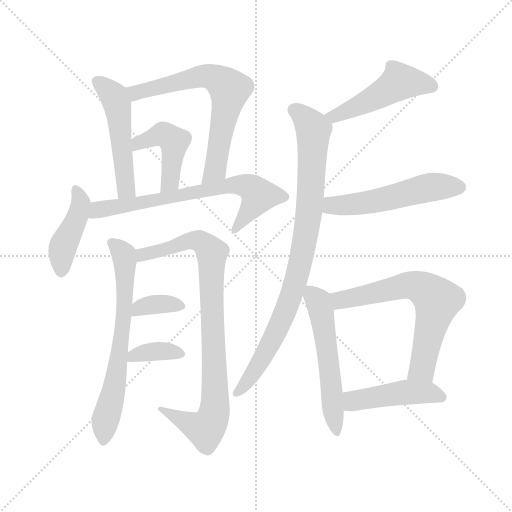
t = 0.00 s
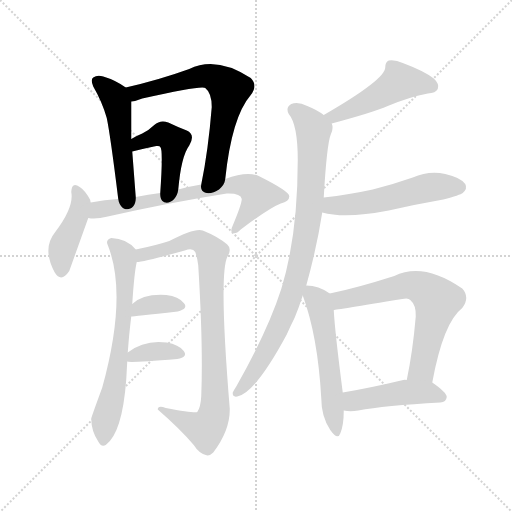
t = 2.13 s
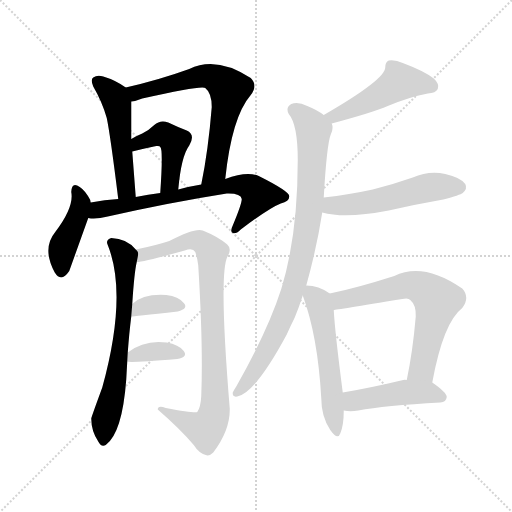
t = 4.27 s
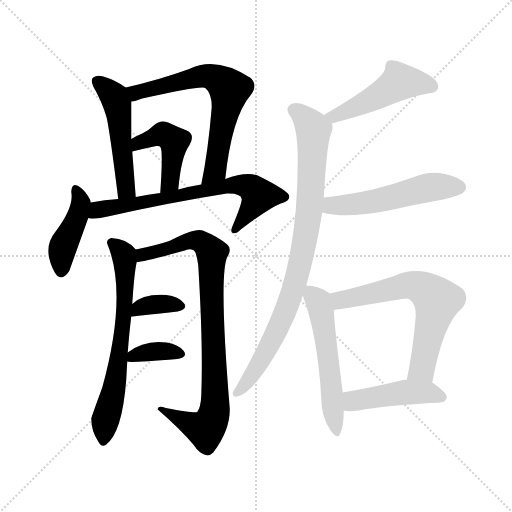
t = 6.40 s
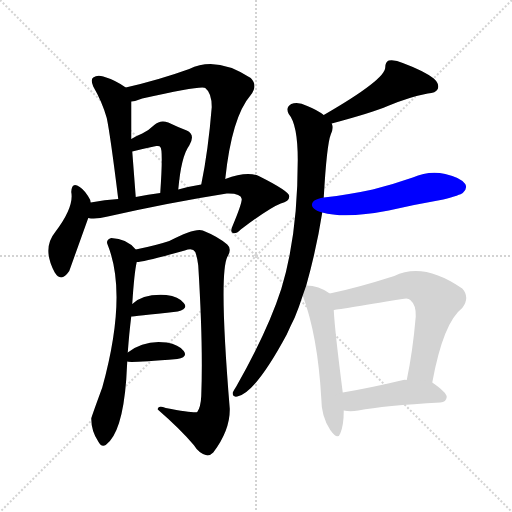
t = 8.54 s
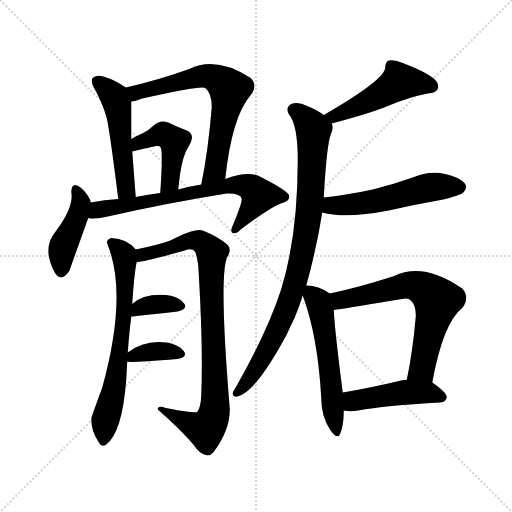
t = 10.67 s

The animated SVG that drew these frames (rendered in a browser with its animation timeline set to each time). Animation: 15 CSS @keyframes rules; one cycle of 10.67 s.

<svg version="1.1" viewBox="0 0 1024 1024" xmlns="http://www.w3.org/2000/svg">
  <g stroke="lightgray" stroke-dasharray="1,1" stroke-width="1" transform="scale(4, 4)">
    <line x1="0" y1="0" x2="256" y2="256"></line>
    <line x1="256" y1="0" x2="0" y2="256"></line>
    <line x1="128" y1="0" x2="128" y2="256"></line>
    <line x1="0" y1="128" x2="256" y2="128"></line>
  </g>
<g transform="scale(1, -1) translate(0, -900)">
   <style type="text/css">
    @keyframes keyframes0 {
      from {
       stroke: blue;
       stroke-dashoffset: 503;
       stroke-width: 128;
       }
       62% {
       animation-timing-function: step-end;
       stroke: blue;
       stroke-dashoffset: 0;
       stroke-width: 128;
       }
       to {
       stroke: black;
       stroke-width: 1024;
       }
       }
       #make-me-a-hanzi-animation-0 {
         animation: keyframes0 0.659342s both;
         animation-delay: 0.000000s;
         animation-timing-function: linear;
       }
    @keyframes keyframes1 {
      from {
       stroke: blue;
       stroke-dashoffset: 666;
       stroke-width: 128;
       }
       68% {
       animation-timing-function: step-end;
       stroke: blue;
       stroke-dashoffset: 0;
       stroke-width: 128;
       }
       to {
       stroke: black;
       stroke-width: 1024;
       }
       }
       #make-me-a-hanzi-animation-1 {
         animation: keyframes1 0.791992s both;
         animation-delay: 0.659342s;
         animation-timing-function: linear;
       }
    @keyframes keyframes2 {
      from {
       stroke: blue;
       stroke-dashoffset: 444;
       stroke-width: 128;
       }
       59% {
       animation-timing-function: step-end;
       stroke: blue;
       stroke-dashoffset: 0;
       stroke-width: 128;
       }
       to {
       stroke: black;
       stroke-width: 1024;
       }
       }
       #make-me-a-hanzi-animation-2 {
         animation: keyframes2 0.611328s both;
         animation-delay: 1.451335s;
         animation-timing-function: linear;
       }
    @keyframes keyframes3 {
      from {
       stroke: blue;
       stroke-dashoffset: 425;
       stroke-width: 128;
       }
       58% {
       animation-timing-function: step-end;
       stroke: blue;
       stroke-dashoffset: 0;
       stroke-width: 128;
       }
       to {
       stroke: black;
       stroke-width: 1024;
       }
       }
       #make-me-a-hanzi-animation-3 {
         animation: keyframes3 0.595866s both;
         animation-delay: 2.062663s;
         animation-timing-function: linear;
       }
    @keyframes keyframes4 {
      from {
       stroke: blue;
       stroke-dashoffset: 689;
       stroke-width: 128;
       }
       69% {
       animation-timing-function: step-end;
       stroke: blue;
       stroke-dashoffset: 0;
       stroke-width: 128;
       }
       to {
       stroke: black;
       stroke-width: 1024;
       }
       }
       #make-me-a-hanzi-animation-4 {
         animation: keyframes4 0.810710s both;
         animation-delay: 2.658529s;
         animation-timing-function: linear;
       }
    @keyframes keyframes5 {
      from {
       stroke: blue;
       stroke-dashoffset: 660;
       stroke-width: 128;
       }
       68% {
       animation-timing-function: step-end;
       stroke: blue;
       stroke-dashoffset: 0;
       stroke-width: 128;
       }
       to {
       stroke: black;
       stroke-width: 1024;
       }
       }
       #make-me-a-hanzi-animation-5 {
         animation: keyframes5 0.787109s both;
         animation-delay: 3.469238s;
         animation-timing-function: linear;
       }
    @keyframes keyframes6 {
      from {
       stroke: blue;
       stroke-dashoffset: 872;
       stroke-width: 128;
       }
       74% {
       animation-timing-function: step-end;
       stroke: blue;
       stroke-dashoffset: 0;
       stroke-width: 128;
       }
       to {
       stroke: black;
       stroke-width: 1024;
       }
       }
       #make-me-a-hanzi-animation-6 {
         animation: keyframes6 0.959635s both;
         animation-delay: 4.256348s;
         animation-timing-function: linear;
       }
    @keyframes keyframes7 {
      from {
       stroke: blue;
       stroke-dashoffset: 356;
       stroke-width: 128;
       }
       54% {
       animation-timing-function: step-end;
       stroke: blue;
       stroke-dashoffset: 0;
       stroke-width: 128;
       }
       to {
       stroke: black;
       stroke-width: 1024;
       }
       }
       #make-me-a-hanzi-animation-7 {
         animation: keyframes7 0.539714s both;
         animation-delay: 5.215983s;
         animation-timing-function: linear;
       }
    @keyframes keyframes8 {
      from {
       stroke: blue;
       stroke-dashoffset: 361;
       stroke-width: 128;
       }
       54% {
       animation-timing-function: step-end;
       stroke: blue;
       stroke-dashoffset: 0;
       stroke-width: 128;
       }
       to {
       stroke: black;
       stroke-width: 1024;
       }
       }
       #make-me-a-hanzi-animation-8 {
         animation: keyframes8 0.543783s both;
         animation-delay: 5.755697s;
         animation-timing-function: linear;
       }
    @keyframes keyframes9 {
      from {
       stroke: blue;
       stroke-dashoffset: 479;
       stroke-width: 128;
       }
       61% {
       animation-timing-function: step-end;
       stroke: blue;
       stroke-dashoffset: 0;
       stroke-width: 128;
       }
       to {
       stroke: black;
       stroke-width: 1024;
       }
       }
       #make-me-a-hanzi-animation-9 {
         animation: keyframes9 0.639811s both;
         animation-delay: 6.299479s;
         animation-timing-function: linear;
       }
    @keyframes keyframes10 {
      from {
       stroke: blue;
       stroke-dashoffset: 870;
       stroke-width: 128;
       }
       74% {
       animation-timing-function: step-end;
       stroke: blue;
       stroke-dashoffset: 0;
       stroke-width: 128;
       }
       to {
       stroke: black;
       stroke-width: 1024;
       }
       }
       #make-me-a-hanzi-animation-10 {
         animation: keyframes10 0.958008s both;
         animation-delay: 6.939290s;
         animation-timing-function: linear;
       }
    @keyframes keyframes11 {
      from {
       stroke: blue;
       stroke-dashoffset: 528;
       stroke-width: 128;
       }
       63% {
       animation-timing-function: step-end;
       stroke: blue;
       stroke-dashoffset: 0;
       stroke-width: 128;
       }
       to {
       stroke: black;
       stroke-width: 1024;
       }
       }
       #make-me-a-hanzi-animation-11 {
         animation: keyframes11 0.679688s both;
         animation-delay: 7.897298s;
         animation-timing-function: linear;
       }
    @keyframes keyframes12 {
      from {
       stroke: blue;
       stroke-dashoffset: 548;
       stroke-width: 128;
       }
       64% {
       animation-timing-function: step-end;
       stroke: blue;
       stroke-dashoffset: 0;
       stroke-width: 128;
       }
       to {
       stroke: black;
       stroke-width: 1024;
       }
       }
       #make-me-a-hanzi-animation-12 {
         animation: keyframes12 0.695964s both;
         animation-delay: 8.576986s;
         animation-timing-function: linear;
       }
    @keyframes keyframes13 {
      from {
       stroke: blue;
       stroke-dashoffset: 650;
       stroke-width: 128;
       }
       68% {
       animation-timing-function: step-end;
       stroke: blue;
       stroke-dashoffset: 0;
       stroke-width: 128;
       }
       to {
       stroke: black;
       stroke-width: 1024;
       }
       }
       #make-me-a-hanzi-animation-13 {
         animation: keyframes13 0.778971s both;
         animation-delay: 9.272949s;
         animation-timing-function: linear;
       }
    @keyframes keyframes14 {
      from {
       stroke: blue;
       stroke-dashoffset: 453;
       stroke-width: 128;
       }
       60% {
       animation-timing-function: step-end;
       stroke: blue;
       stroke-dashoffset: 0;
       stroke-width: 128;
       }
       to {
       stroke: black;
       stroke-width: 1024;
       }
       }
       #make-me-a-hanzi-animation-14 {
         animation: keyframes14 0.618652s both;
         animation-delay: 10.051921s;
         animation-timing-function: linear;
       }
</style>
<path d="M 251.5 725.0 Q 230.5 740.0 206.5 747.0 Q 194.5 751.0 186.5 745.0 Q 180.5 741.0 186.5 727.0 Q 204.5 696.0 213.5 664.0 Q 220.5 631.0 236.5 502.0 C 240.5 472.0 273.5 476.0 271.5 506.0 Q 267.5 558.0 264.5 597.0 L 262.5 622.0 Q 262.5 626.0 262.5 630.0 Q 262.5 681.0 262.5 697.0 C 262.5 718.0 262.5 718.0 251.5 725.0 Z" fill="lightgray"></path> 
<path d="M 450.5 542.0 Q 463.5 666.0 501.5 710.0 Q 516.5 729.0 501.5 744.0 Q 432.5 789.0 378.5 762.0 Q 317.5 740.0 251.5 725.0 C 222.5 718.0 233.5 691.0 262.5 697.0 Q 272.5 698.0 284.5 703.0 Q 404.5 730.0 410.5 724.0 Q 423.5 714.0 423.5 686.0 Q 416.5 599.0 402.5 531.0 C 396.5 502.0 447.5 512.0 450.5 542.0 Z" fill="lightgray"></path> 
<path d="M 356.5 521.0 Q 362.5 588.0 378.5 609.0 Q 391.5 631.0 373.5 639.0 Q 357.5 645.0 336.5 655.0 Q 320.5 661.0 308.5 650.0 Q 298.5 640.0 284.5 633.0 Q 274.5 629.0 262.5 622.0 C 236.5 607.0 235.5 590.0 264.5 597.0 Q 288.5 603.0 312.5 608.0 Q 319.5 609.0 320.5 606.0 Q 326.5 602.0 320.5 514.0 C 318.5 484.0 353.5 491.0 356.5 521.0 Z" fill="lightgray"></path> 
<path d="M 181.5 495.0 Q 180.5 498.0 180.5 500.0 Q 170.5 519.0 159.5 526.0 Q 143.5 538.0 142.5 516.0 Q 148.5 486.0 110.5 436.0 Q 83.5 403.0 109.5 355.0 Q 122.5 334.0 138.5 358.0 L 176.5 464.0 L 181.5 495.0 Z" fill="lightgray"></path> 
<path d="M 176.5 464.0 Q 191.5 461.0 215.5 467.0 Q 339.5 495.0 453.5 513.0 Q 481.5 514.0 483.5 502.0 Q 483.5 492.0 465.5 449.0 Q 459.5 437.0 465.5 434.0 Q 471.5 431.0 481.5 441.0 Q 538.5 484.0 561.5 493.0 Q 579.5 497.0 578.5 508.0 Q 577.5 518.0 517.5 548.0 Q 493.5 558.0 450.5 542.0 L 402.5 531.0 Q 377.5 527.0 356.5 521.0 L 320.5 514.0 Q 296.5 511.0 271.5 506.0 L 236.5 502.0 Q 209.5 501.0 181.5 495.0 C 152.5 489.0 146.5 466.0 176.5 464.0 Z" fill="lightgray"></path> 
<path d="M 255.5 195.0 Q 258.5 235.0 262.5 267.0 L 264.5 292.0 Q 268.5 355.0 273.5 376.0 C 277.5 395.0 277.5 395.0 271.5 401.0 Q 253.5 423.0 222.5 424.0 Q 210.5 420.0 215.5 410.0 Q 255.5 310.0 204.5 125.0 Q 182.5 65.0 182.5 63.0 Q 182.5 38.0 196.5 17.0 Q 202.5 5.0 211.5 10.0 Q 244.5 34.0 252.5 141.0 Q 253.5 160.0 254.5 177.0 L 255.5 195.0 Z" fill="lightgray"></path> 
<path d="M 273.5 376.0 Q 286.5 376.0 369.5 399.0 Q 385.5 405.0 390.5 396.0 Q 394.5 386.0 396.5 369.0 Q 406.5 207.0 402.5 108.0 Q 401.5 86.0 394.5 76.0 Q 390.5 73.0 331.5 84.0 Q 315.5 90.0 315.5 81.0 Q 361.5 41.0 387.5 10.0 Q 397.5 -6.0 411.5 -10.0 Q 418.5 -13.0 426.5 -5.0 Q 460.5 40.0 459.5 83.0 Q 437.5 350.0 454.5 386.0 Q 464.5 402.0 454.5 411.0 Q 435.5 427.0 405.5 439.0 Q 390.5 445.0 338.5 418.0 Q 311.5 409.0 271.5 401.0 C 242.5 395.0 243.5 371.0 273.5 376.0 Z" fill="lightgray"></path> 
<path d="M 262.5 267.0 Q 265.5 267.0 355.5 277.0 Q 377.5 283.0 367.5 294.0 Q 357.5 307.0 332.5 310.0 Q 286.5 313.0 264.5 292.0 C 242.5 272.0 233.5 265.0 262.5 267.0 Z" fill="lightgray"></path> 
<path d="M 254.5 177.0 Q 257.5 174.0 354.5 182.0 Q 376.5 186.0 367.5 198.0 Q 357.5 211.0 333.5 215.0 Q 288.5 221.0 255.5 195.0 C 236.5 180.0 236.5 180.0 254.5 177.0 Z" fill="lightgray"></path> 
<path d="M 663.5 653.0 Q 745.5 675.0 775.5 688.0 Q 818.5 706.0 855.5 713.0 Q 871.5 714.0 875.5 722.0 Q 879.5 732.0 867.5 743.0 Q 848.5 758.0 805.5 774.0 Q 790.5 781.0 777.5 779.0 Q 770.5 776.0 770.5 765.0 Q 770.5 741.0 647.5 670.0 C 621.5 655.0 634.5 645.0 663.5 653.0 Z" fill="lightgray"></path> 
<path d="M 612.5 329.0 Q 633.5 404.0 644.5 475.0 L 647.5 505.0 Q 653.5 611.0 661.5 631.0 Q 667.5 643.0 663.5 653.0 L 647.5 670.0 Q 634.5 680.0 614.5 688.0 Q 595.5 698.0 582.5 692.0 Q 570.5 685.0 577.5 672.0 Q 595.5 651.0 595.5 580.0 Q 595.5 429.0 562.5 322.0 Q 535.5 238.0 472.5 127.0 Q 468.5 121.0 465.5 115.0 Q 464.5 105.0 474.5 107.0 Q 510.5 114.0 573.5 231.0 Q 580.5 247.0 589.5 265.0 Q 598.5 287.0 605.5 309.0 L 612.5 329.0 Z" fill="lightgray"></path> 
<path d="M 644.5 475.0 Q 690.5 462.0 777.5 479.0 Q 829.5 491.0 886.5 501.0 Q 920.5 510.0 925.5 514.0 Q 935.5 523.0 930.5 532.0 Q 921.5 545.0 890.5 552.0 Q 857.5 559.0 825.5 545.0 Q 788.5 532.0 745.5 521.0 Q 699.5 511.0 647.5 505.0 C 617.5 501.0 615.5 482.0 644.5 475.0 Z" fill="lightgray"></path> 
<path d="M 659.5 313.0 Q 637.5 329.0 612.5 329.0 C 598.5 330.0 598.5 330.0 605.5 309.0 Q 635.5 228.0 642.5 104.0 Q 642.5 67.0 660.5 40.0 Q 675.5 19.0 680.5 33.0 Q 687.5 49.0 687.5 79.0 L 685.5 115.0 Q 669.5 239.0 667.5 280.0 C 665.5 309.0 665.5 309.0 659.5 313.0 Z" fill="lightgray"></path> 
<path d="M 864.5 135.0 Q 886.5 255.0 924.5 284.0 Q 940.5 305.0 924.5 323.0 Q 846.5 377.0 788.5 348.0 Q 713.5 324.0 659.5 313.0 C 630.5 307.0 637.5 276.0 667.5 280.0 Q 670.5 280.0 804.5 302.0 Q 816.5 305.0 820.5 300.0 Q 832.5 290.0 831.5 267.0 Q 825.5 197.0 813.5 140.0 C 807.5 111.0 858.5 106.0 864.5 135.0 Z" fill="lightgray"></path> 
<path d="M 687.5 79.0 Q 700.5 76.0 716.5 79.0 Q 768.5 89.0 880.5 95.0 Q 892.5 96.0 893.5 106.0 Q 893.5 115.0 864.5 135.0 C 857.5 140.0 843.5 140.0 813.5 140.0 Q 809.5 141.0 806.5 140.0 Q 739.5 124.0 685.5 115.0 C 655.5 110.0 657.5 84.0 687.5 79.0 Z" fill="lightgray"></path> 
      <clipPath id="make-me-a-hanzi-clip-0">
      <path d="M 251.5 725.0 Q 230.5 740.0 206.5 747.0 Q 194.5 751.0 186.5 745.0 Q 180.5 741.0 186.5 727.0 Q 204.5 696.0 213.5 664.0 Q 220.5 631.0 236.5 502.0 C 240.5 472.0 273.5 476.0 271.5 506.0 Q 267.5 558.0 264.5 597.0 L 262.5 622.0 Q 262.5 626.0 262.5 630.0 Q 262.5 681.0 262.5 697.0 C 262.5 718.0 262.5 718.0 251.5 725.0 Z" fill="lightgray"></path>
      </clipPath>
      <path clip-path="url(#make-me-a-hanzi-clip-0)" d="M 194.5 737.0 L 223.5 713.0 L 233.5 693.0 L 249.5 537.0 L 252.5 521.0 L 264.5 514.0 " fill="none" id="make-me-a-hanzi-animation-0" stroke-dasharray="375 750" stroke-linecap="round"></path>

      <clipPath id="make-me-a-hanzi-clip-1">
      <path d="M 450.5 542.0 Q 463.5 666.0 501.5 710.0 Q 516.5 729.0 501.5 744.0 Q 432.5 789.0 378.5 762.0 Q 317.5 740.0 251.5 725.0 C 222.5 718.0 233.5 691.0 262.5 697.0 Q 272.5 698.0 284.5 703.0 Q 404.5 730.0 410.5 724.0 Q 423.5 714.0 423.5 686.0 Q 416.5 599.0 402.5 531.0 C 396.5 502.0 447.5 512.0 450.5 542.0 Z" fill="lightgray"></path>
      </clipPath>
      <path clip-path="url(#make-me-a-hanzi-clip-1)" d="M 260.5 720.0 L 271.5 714.0 L 296.5 717.0 L 305.5 724.0 L 404.5 748.0 L 426.5 746.0 L 458.5 722.0 L 430.5 561.0 L 407.5 537.0 " fill="none" id="make-me-a-hanzi-animation-1" stroke-dasharray="538 1076" stroke-linecap="round"></path>

      <clipPath id="make-me-a-hanzi-clip-2">
      <path d="M 356.5 521.0 Q 362.5 588.0 378.5 609.0 Q 391.5 631.0 373.5 639.0 Q 357.5 645.0 336.5 655.0 Q 320.5 661.0 308.5 650.0 Q 298.5 640.0 284.5 633.0 Q 274.5 629.0 262.5 622.0 C 236.5 607.0 235.5 590.0 264.5 597.0 Q 288.5 603.0 312.5 608.0 Q 319.5 609.0 320.5 606.0 Q 326.5 602.0 320.5 514.0 C 318.5 484.0 353.5 491.0 356.5 521.0 Z" fill="lightgray"></path>
      </clipPath>
      <path clip-path="url(#make-me-a-hanzi-clip-2)" d="M 269.5 604.0 L 285.5 618.0 L 316.5 630.0 L 345.5 621.0 L 340.5 537.0 L 324.5 527.0 " fill="none" id="make-me-a-hanzi-animation-2" stroke-dasharray="316 632" stroke-linecap="round"></path>

      <clipPath id="make-me-a-hanzi-clip-3">
      <path d="M 181.5 495.0 Q 180.5 498.0 180.5 500.0 Q 170.5 519.0 159.5 526.0 Q 143.5 538.0 142.5 516.0 Q 148.5 486.0 110.5 436.0 Q 83.5 403.0 109.5 355.0 Q 122.5 334.0 138.5 358.0 L 176.5 464.0 L 181.5 495.0 Z" fill="lightgray"></path>
      </clipPath>
      <path clip-path="url(#make-me-a-hanzi-clip-3)" d="M 151.5 520.0 L 161.5 490.0 L 126.5 409.0 L 123.5 360.0 " fill="none" id="make-me-a-hanzi-animation-3" stroke-dasharray="297 594" stroke-linecap="round"></path>

      <clipPath id="make-me-a-hanzi-clip-4">
      <path d="M 176.5 464.0 Q 191.5 461.0 215.5 467.0 Q 339.5 495.0 453.5 513.0 Q 481.5 514.0 483.5 502.0 Q 483.5 492.0 465.5 449.0 Q 459.5 437.0 465.5 434.0 Q 471.5 431.0 481.5 441.0 Q 538.5 484.0 561.5 493.0 Q 579.5 497.0 578.5 508.0 Q 577.5 518.0 517.5 548.0 Q 493.5 558.0 450.5 542.0 L 402.5 531.0 Q 377.5 527.0 356.5 521.0 L 320.5 514.0 Q 296.5 511.0 271.5 506.0 L 236.5 502.0 Q 209.5 501.0 181.5 495.0 C 152.5 489.0 146.5 466.0 176.5 464.0 Z" fill="lightgray"></path>
      </clipPath>
      <path clip-path="url(#make-me-a-hanzi-clip-4)" d="M 182.5 471.0 L 196.5 481.0 L 447.5 527.0 L 490.5 529.0 L 518.5 509.0 L 468.5 442.0 " fill="none" id="make-me-a-hanzi-animation-4" stroke-dasharray="561 1122" stroke-linecap="round"></path>

      <clipPath id="make-me-a-hanzi-clip-5">
      <path d="M 255.5 195.0 Q 258.5 235.0 262.5 267.0 L 264.5 292.0 Q 268.5 355.0 273.5 376.0 C 277.5 395.0 277.5 395.0 271.5 401.0 Q 253.5 423.0 222.5 424.0 Q 210.5 420.0 215.5 410.0 Q 255.5 310.0 204.5 125.0 Q 182.5 65.0 182.5 63.0 Q 182.5 38.0 196.5 17.0 Q 202.5 5.0 211.5 10.0 Q 244.5 34.0 252.5 141.0 Q 253.5 160.0 254.5 177.0 L 255.5 195.0 Z" fill="lightgray"></path>
      </clipPath>
      <path clip-path="url(#make-me-a-hanzi-clip-5)" d="M 228.5 412.0 L 244.5 396.0 L 249.5 380.0 L 250.5 303.0 L 234.5 161.0 L 206.5 19.0 " fill="none" id="make-me-a-hanzi-animation-5" stroke-dasharray="532 1064" stroke-linecap="round"></path>

      <clipPath id="make-me-a-hanzi-clip-6">
      <path d="M 273.5 376.0 Q 286.5 376.0 369.5 399.0 Q 385.5 405.0 390.5 396.0 Q 394.5 386.0 396.5 369.0 Q 406.5 207.0 402.5 108.0 Q 401.5 86.0 394.5 76.0 Q 390.5 73.0 331.5 84.0 Q 315.5 90.0 315.5 81.0 Q 361.5 41.0 387.5 10.0 Q 397.5 -6.0 411.5 -10.0 Q 418.5 -13.0 426.5 -5.0 Q 460.5 40.0 459.5 83.0 Q 437.5 350.0 454.5 386.0 Q 464.5 402.0 454.5 411.0 Q 435.5 427.0 405.5 439.0 Q 390.5 445.0 338.5 418.0 Q 311.5 409.0 271.5 401.0 C 242.5 395.0 243.5 371.0 273.5 376.0 Z" fill="lightgray"></path>
      </clipPath>
      <path clip-path="url(#make-me-a-hanzi-clip-6)" d="M 275.5 382.0 L 296.5 394.0 L 386.5 420.0 L 403.5 415.0 L 423.5 395.0 L 431.5 122.0 L 425.5 65.0 L 410.5 41.0 L 324.5 78.0 " fill="none" id="make-me-a-hanzi-animation-6" stroke-dasharray="744 1488" stroke-linecap="round"></path>

      <clipPath id="make-me-a-hanzi-clip-7">
      <path d="M 262.5 267.0 Q 265.5 267.0 355.5 277.0 Q 377.5 283.0 367.5 294.0 Q 357.5 307.0 332.5 310.0 Q 286.5 313.0 264.5 292.0 C 242.5 272.0 233.5 265.0 262.5 267.0 Z" fill="lightgray"></path>
      </clipPath>
      <path clip-path="url(#make-me-a-hanzi-clip-7)" d="M 263.5 273.0 L 287.5 287.0 L 309.5 291.0 L 359.5 287.0 " fill="none" id="make-me-a-hanzi-animation-7" stroke-dasharray="228 456" stroke-linecap="round"></path>

      <clipPath id="make-me-a-hanzi-clip-8">
      <path d="M 254.5 177.0 Q 257.5 174.0 354.5 182.0 Q 376.5 186.0 367.5 198.0 Q 357.5 211.0 333.5 215.0 Q 288.5 221.0 255.5 195.0 C 236.5 180.0 236.5 180.0 254.5 177.0 Z" fill="lightgray"></path>
      </clipPath>
      <path clip-path="url(#make-me-a-hanzi-clip-8)" d="M 256.5 181.0 L 301.5 197.0 L 358.5 192.0 " fill="none" id="make-me-a-hanzi-animation-8" stroke-dasharray="233 466" stroke-linecap="round"></path>

      <clipPath id="make-me-a-hanzi-clip-9">
      <path d="M 663.5 653.0 Q 745.5 675.0 775.5 688.0 Q 818.5 706.0 855.5 713.0 Q 871.5 714.0 875.5 722.0 Q 879.5 732.0 867.5 743.0 Q 848.5 758.0 805.5 774.0 Q 790.5 781.0 777.5 779.0 Q 770.5 776.0 770.5 765.0 Q 770.5 741.0 647.5 670.0 C 621.5 655.0 634.5 645.0 663.5 653.0 Z" fill="lightgray"></path>
      </clipPath>
      <path clip-path="url(#make-me-a-hanzi-clip-9)" d="M 864.5 727.0 L 798.5 736.0 L 704.5 682.0 L 670.5 668.0 L 660.5 674.0 " fill="none" id="make-me-a-hanzi-animation-9" stroke-dasharray="351 702" stroke-linecap="round"></path>

      <clipPath id="make-me-a-hanzi-clip-10">
      <path d="M 612.5 329.0 Q 633.5 404.0 644.5 475.0 L 647.5 505.0 Q 653.5 611.0 661.5 631.0 Q 667.5 643.0 663.5 653.0 L 647.5 670.0 Q 634.5 680.0 614.5 688.0 Q 595.5 698.0 582.5 692.0 Q 570.5 685.0 577.5 672.0 Q 595.5 651.0 595.5 580.0 Q 595.5 429.0 562.5 322.0 Q 535.5 238.0 472.5 127.0 Q 468.5 121.0 465.5 115.0 Q 464.5 105.0 474.5 107.0 Q 510.5 114.0 573.5 231.0 Q 580.5 247.0 589.5 265.0 Q 598.5 287.0 605.5 309.0 L 612.5 329.0 Z" fill="lightgray"></path>
      </clipPath>
      <path clip-path="url(#make-me-a-hanzi-clip-10)" d="M 587.5 680.0 L 601.5 673.0 L 626.5 640.0 L 620.5 500.0 L 609.5 415.0 L 572.5 280.0 L 539.5 208.0 L 493.5 135.0 L 475.5 117.0 " fill="none" id="make-me-a-hanzi-animation-10" stroke-dasharray="742 1484" stroke-linecap="round"></path>

      <clipPath id="make-me-a-hanzi-clip-11">
      <path d="M 644.5 475.0 Q 690.5 462.0 777.5 479.0 Q 829.5 491.0 886.5 501.0 Q 920.5 510.0 925.5 514.0 Q 935.5 523.0 930.5 532.0 Q 921.5 545.0 890.5 552.0 Q 857.5 559.0 825.5 545.0 Q 788.5 532.0 745.5 521.0 Q 699.5 511.0 647.5 505.0 C 617.5 501.0 615.5 482.0 644.5 475.0 Z" fill="lightgray"></path>
      </clipPath>
      <path clip-path="url(#make-me-a-hanzi-clip-11)" d="M 651.5 482.0 L 671.5 490.0 L 763.5 500.0 L 851.5 524.0 L 918.5 526.0 " fill="none" id="make-me-a-hanzi-animation-11" stroke-dasharray="400 800" stroke-linecap="round"></path>

      <clipPath id="make-me-a-hanzi-clip-12">
      <path d="M 659.5 313.0 Q 637.5 329.0 612.5 329.0 C 598.5 330.0 598.5 330.0 605.5 309.0 Q 635.5 228.0 642.5 104.0 Q 642.5 67.0 660.5 40.0 Q 675.5 19.0 680.5 33.0 Q 687.5 49.0 687.5 79.0 L 685.5 115.0 Q 669.5 239.0 667.5 280.0 C 665.5 309.0 665.5 309.0 659.5 313.0 Z" fill="lightgray"></path>
      </clipPath>
      <path clip-path="url(#make-me-a-hanzi-clip-12)" d="M 618.5 321.0 L 636.5 297.0 L 646.5 255.0 L 671.5 38.0 " fill="none" id="make-me-a-hanzi-animation-12" stroke-dasharray="420 840" stroke-linecap="round"></path>

      <clipPath id="make-me-a-hanzi-clip-13">
      <path d="M 864.5 135.0 Q 886.5 255.0 924.5 284.0 Q 940.5 305.0 924.5 323.0 Q 846.5 377.0 788.5 348.0 Q 713.5 324.0 659.5 313.0 C 630.5 307.0 637.5 276.0 667.5 280.0 Q 670.5 280.0 804.5 302.0 Q 816.5 305.0 820.5 300.0 Q 832.5 290.0 831.5 267.0 Q 825.5 197.0 813.5 140.0 C 807.5 111.0 858.5 106.0 864.5 135.0 Z" fill="lightgray"></path>
      </clipPath>
      <path clip-path="url(#make-me-a-hanzi-clip-13)" d="M 667.5 286.0 L 681.5 301.0 L 814.5 330.0 L 845.5 323.0 L 866.5 308.0 L 874.5 299.0 L 845.5 168.0 L 820.5 145.0 " fill="none" id="make-me-a-hanzi-animation-13" stroke-dasharray="522 1044" stroke-linecap="round"></path>

      <clipPath id="make-me-a-hanzi-clip-14">
      <path d="M 687.5 79.0 Q 700.5 76.0 716.5 79.0 Q 768.5 89.0 880.5 95.0 Q 892.5 96.0 893.5 106.0 Q 893.5 115.0 864.5 135.0 C 857.5 140.0 843.5 140.0 813.5 140.0 Q 809.5 141.0 806.5 140.0 Q 739.5 124.0 685.5 115.0 C 655.5 110.0 657.5 84.0 687.5 79.0 Z" fill="lightgray"></path>
      </clipPath>
      <path clip-path="url(#make-me-a-hanzi-clip-14)" d="M 695.5 85.0 L 706.5 98.0 L 803.5 115.0 L 861.5 115.0 L 883.5 106.0 " fill="none" id="make-me-a-hanzi-animation-14" stroke-dasharray="325 650" stroke-linecap="round"></path>

</g>
</svg>
